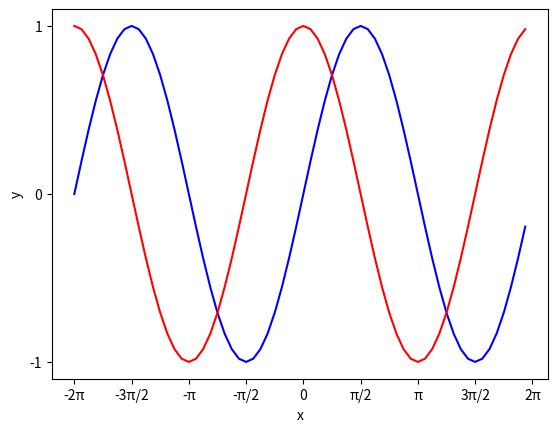

The script that saved this image:
import numpy as np
import matplotlib.pyplot as plt

x = np.arange(-2 * np.pi, 2 * np.pi, np.pi/16)
wartosci_osix = np.arange(-2 * np.pi, 2 * np.pi + np.pi/2, np.pi/2)

y_sin = np.sin(x)
y_cos = np.cos(x)

plt.plot(x, y_sin, label='sin(x)', color='blue')
plt.plot(x, y_cos, label='cos(x)', color='red')


plt.xticks(wartosci_osix, ['-2π', '-3π/2', '-π', '-π/2', '0', 'π/2', 'π', '3π/2', '2π'])
plt.yticks([-1, 0, 1])
plt.xlabel('x')
plt.ylabel('y')

plt.show()